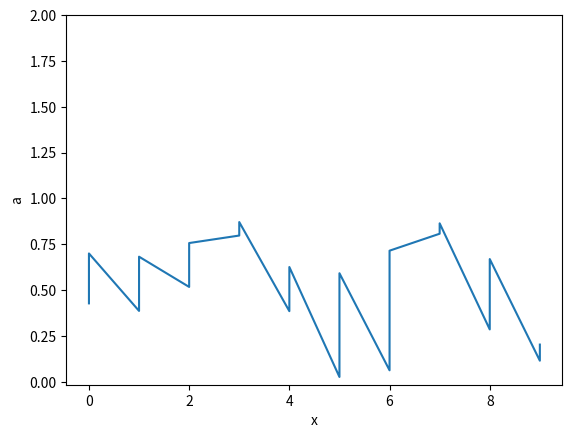

The matplotlib source for this figure:
from collections import OrderedDict

import pandas
import numpy as np
import seaborn as sns
import matplotlib.pyplot as plt

a = np.array(range(10)).reshape((10, 1))
c = np.concatenate((a, np.random.rand(10, 5)), 1)
d = np.concatenate((a, np.random.rand(10, 5)), 1)
e = np.concatenate((c, d), 0)
# print(a)
# print(b)
# print(c)
data = pandas.DataFrame(e,columns = list('xabcde'))
# data.append(pandas.DataFrame(, columns = list('x')))

print(data)

print(data["x"] < 5)
print(data.loc[data["x"] < 5])
# g = data.groupby("x")
# #
# print(g.mean())


print("x" in data)
print("y" in data)

line = sns.lineplot(x="x", y="a", data=data, estimator=None)
# line.axes.ylim(None, 2)
plt.ylim(None, 2)
plt.show()
